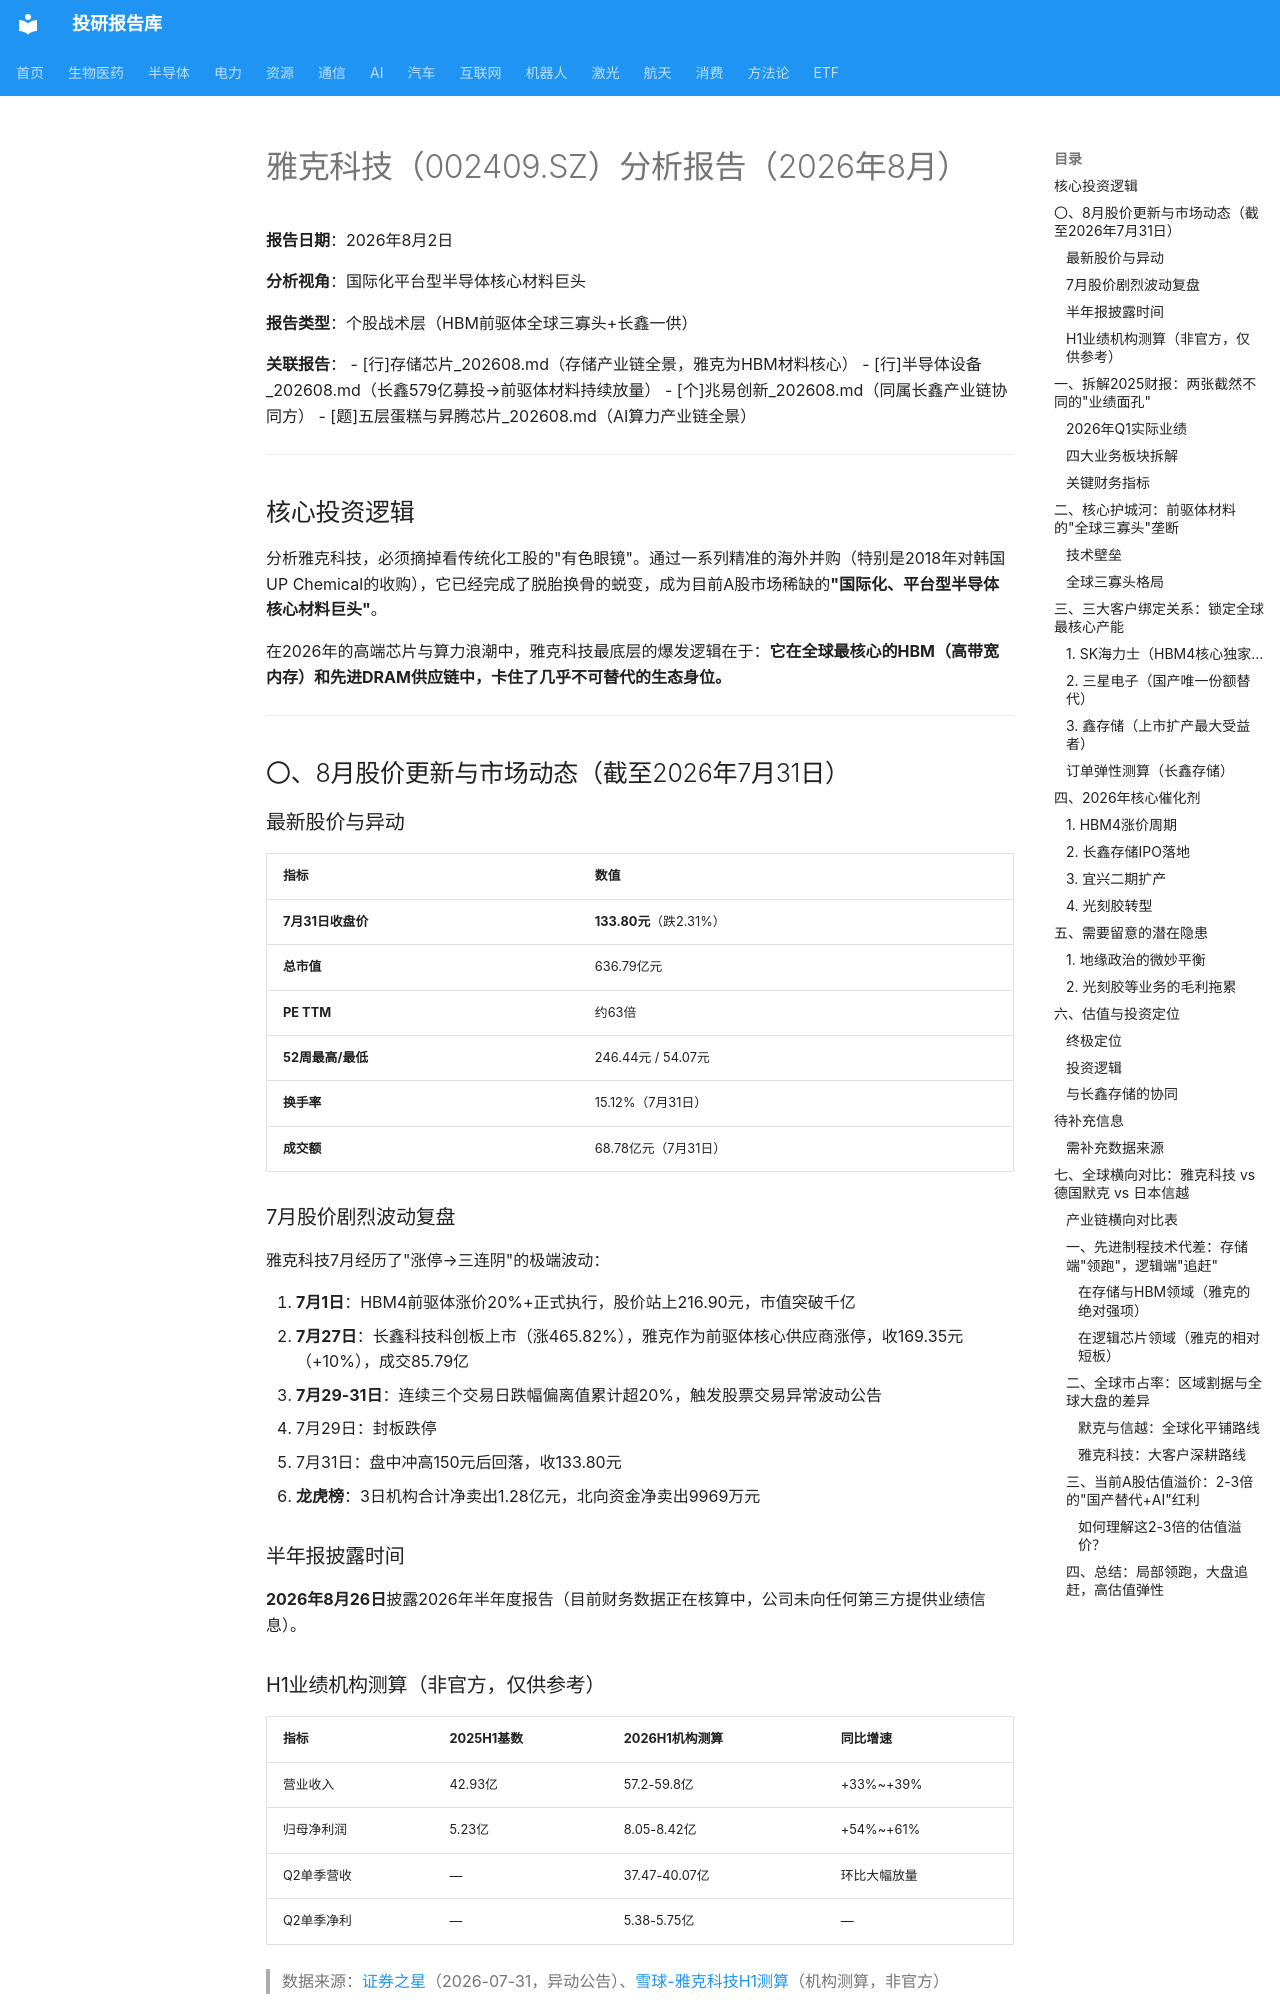

repository: zyxdtk/research · page: sectors/semiconductor/雅克科技_202608/index.html · generator: mkdocs

# 雅克科技（002409.SZ）分析报告（2026年8月）

**报告日期**：2026年8月2日

**分析视角**：国际化平台型半导体核心材料巨头

**报告类型**：个股战术层（HBM前驱体全球三寡头+长鑫一供）

**关联报告**：
- [行]存储芯片_202608.md（存储产业链全景，雅克为HBM材料核心）
- [行]半导体设备_202608.md（长鑫579亿募投→前驱体材料持续放量）
- [个]兆易创新_202608.md（同属长鑫产业链协同方）
- [题]五层蛋糕与昇腾芯片_202608.md（AI算力产业链全景）

---

## 核心投资逻辑

分析雅克科技，必须摘掉看传统化工股的"有色眼镜"。通过一系列精准的海外并购（特别是2018年对韩国UP Chemical的收购），它已经完成了脱胎换骨的蜕变，成为目前A股市场稀缺的**"国际化、平台型半导体核心材料巨头"**。

在2026年的高端芯片与算力浪潮中，雅克科技最底层的爆发逻辑在于：**它在全球最核心的HBM（高带宽内存）和先进DRAM供应链中，卡住了几乎不可替代的生态身位。**

---

## 〇、8月股价更新与市场动态（截至2026年7月31日）

### 最新股价与异动

| 指标 | 数值 |
|------|------|
| **7月31日收盘价** | **133.80元**（跌2.31%） |
| **总市值** | 636.79亿元 |
| **PE TTM** | 约63倍 |
| **52周最高/最低** | 246.44元 / 54.07元 |
| **换手率** | 15.12%（7月31日） |
| **成交额** | 68.78亿元（7月31日） |

### 7月股价剧烈波动复盘

雅克科技7月经历了"涨停→三连阴"的极端波动：

1. **7月1日**：HBM4前驱体涨价20%+正式执行，股价站上216.90元，市值突破千亿
2. **7月27日**：长鑫科技科创板上市（涨465.82%），雅克作为前驱体核心供应商涨停，收169.35元（+10%），成交85.79亿
3. **7月29-31日**：连续三个交易日跌幅偏离值累计超20%，触发股票交易异常波动公告
   - 7月29日：封板跌停
   - 7月31日：盘中冲高150元后回落，收133.80元
4. **龙虎榜**：3日机构合计净卖出1.28亿元，北向资金净卖出9969万元

### 半年报披露时间

**2026年8月26日**披露2026年半年度报告（目前财务数据正在核算中，公司未向任何第三方提供业绩信息）。

### H1业绩机构测算（非官方，仅供参考）

| 指标 | 2025H1基数 | 2026H1机构测算 | 同比增速 |
|------|-----------|---------------|---------|
| 营业收入 | 42.93亿 | 57.2-59.8亿 | +33%~+39% |
| 归母净利润 | 5.23亿 | 8.05-8.42亿 | +54%~+61% |
| Q2单季营收 | — | 37.47-40.07亿 | 环比大幅放量 |
| Q2单季净利 | — | 5.38-5.75亿 | — |

> 数据来源：[证券之星](https://caifuhao.eastmoney.com/news/20260731220618623921670)（2026-07-31，异动公告）、[雪球-雅克科技H1测算](https://xueqiu.com/5918304635/398153135)（机构测算，非官方）

---
